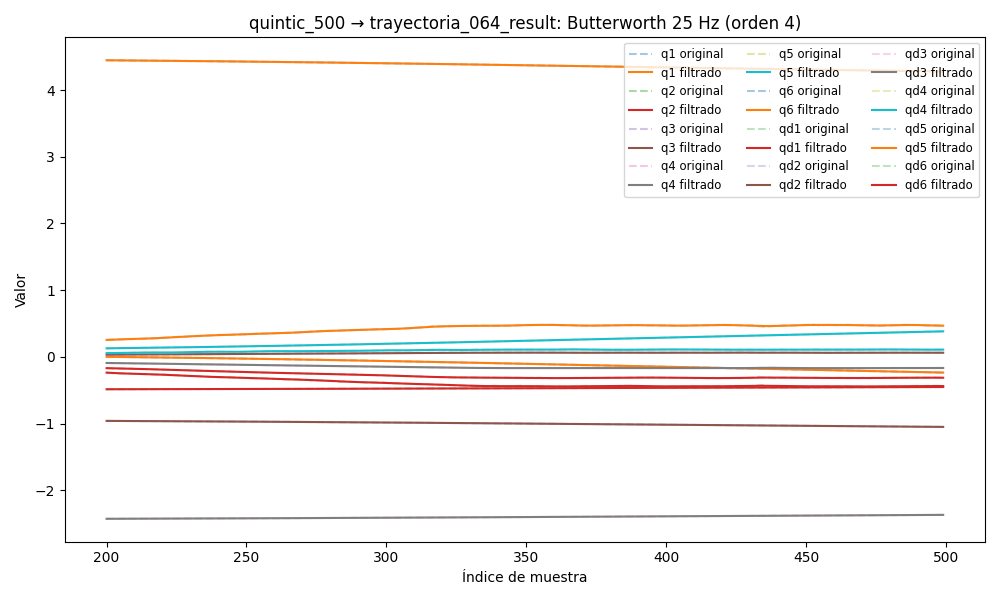

Values plotted in this chart, from the file beside it:
timestamp, q1, q2, q3, q4, q5, q6, qd1, qd2, qd3, qd4, qd5, qd6, tau1, tau2, tau3, tau4, tau5, tau6
1749033893, 4.471, -0.4904, -0.9459, -2.435, 0.09011, 0.03676, -0.004493, -0.003321, -0.0001778, -1.2429799238117309e-05, -0.0001192, 0.0002033, 0.08917, -0.9953, -0.01139, 0.2576, -0.4501, 0.1748
1749033893, 4.471, -0.4904, -0.9459, -2.435, 0.09011, 0.03676, -0.004826, -0.003062, 8.037603410633817e-05, 5.66377781739063e-05, -0.0001115, 0.000198, 0.06884, -0.998, -0.01736, 0.2694, -0.4454, 0.1604
1749033893, 4.471, -0.4904, -0.9459, -2.435, 0.09011, 0.03676, -0.005137, -0.002808, 0.0003327, 0.0001257, -0.0001055, 0.0001942, 0.06193, -1.013, -0.01742, 0.2632, -0.4267, 0.1693
1749033893, 4.471, -0.4904, -0.9459, -2.435, 0.09011, 0.03676, -0.005406, -0.002564, 0.0005724, 0.0001944, -0.0001008, 0.0001918, 0.06193, -1.013, -0.01742, 0.2632, -0.4267, 0.1693
1749033893, 4.471, -0.4904, -0.9459, -2.435, 0.09011, 0.03677, -0.005613, -0.002334, 0.0007924, 0.0002621, -9.72759773651401e-05, 0.0001907, 0.05531, -1.049, 0.002057, 0.2815, -0.4402, 0.1671
1749033893, 4.471, -0.4904, -0.9458, -2.435, 0.09011, 0.03677, -0.005743, -0.002123, 0.000986, 0.0003278, -9.407081976411961e-05, 0.0001903, 0.07092, -1.036, -0.001646, 0.2822, -0.4432, 0.1701
1749033893, 4.471, -0.4904, -0.9458, -2.435, 0.09011, 0.03677, -0.005787, -0.001933, 0.001147, 0.0003899, -9.033546013960689e-05, 0.0001901, 0.05015, -1.037, 0.003563, 0.2967, -0.439, 0.1646
1749033893, 4.471, -0.4904, -0.9458, -2.435, 0.0901, 0.03677, -0.00574, -0.001764, 0.00127, 0.0004466, -8.502633727923827e-05, 0.0001893, 0.03315, -1.054, -0.02648, 0.2789, -0.4297, 0.1683
1749033893, 4.471, -0.4904, -0.9458, -2.435, 0.0901, 0.03677, -0.005603, -0.001618, 0.001352, 0.0004962, -7.70677782129346e-05, 0.0001871, 0.03315, -1.054, -0.02648, 0.2789, -0.4297, 0.1683
1749033893, 4.471, -0.4904, -0.9458, -2.435, 0.0901, 0.03677, -0.005382, -0.001492, 0.00139, 0.0005371, -6.549666059651766e-05, 0.0001825, 0.00932, -1.06, -0.01469, 0.2807, -0.4337, 0.1781
1749033893, 4.471, -0.4904, -0.9458, -2.435, 0.0901, 0.03677, -0.005085, -0.001384, 0.001388, 0.0005679, -4.96265505423558e-05, 0.0001746, 0.02947, -1.044, -0.009377, 0.2877, -0.4346, 0.1698
1749033893, 4.471, -0.4904, -0.9458, -2.435, 0.0901, 0.03677, -0.004726, -0.001293, 0.001347, 0.0005881, -2.9216400295978388e-05, 0.0001626, 0.05284, -1.045, -0.02237, 0.2738, -0.4252, 0.1466
1749033893, 4.471, -0.4904, -0.9458, -2.435, 0.0901, 0.03677, -0.004321, -0.001215, 0.001275, 0.0005976, -4.625383954048483e-06, 0.0001461, 0.04395, -1.051, -0.0095, 0.2715, -0.4321, 0.1487
1749033893, 4.471, -0.4904, -0.9458, -2.435, 0.09009, 0.03677, -0.003887, -0.001148, 0.001177, 0.000597, 2.306697256354504e-05, 0.000125, 0.05896, -1.047, -0.01704, 0.2758, -0.4272, 0.1557
1749033893, 4.471, -0.4904, -0.9458, -2.435, 0.09009, 0.03677, -0.00344, -0.001089, 0.001065, 0.0005876, 5.199714599072268e-05, 9.96940682152475e-05, 0.05878, -1.045, -0.04163, 0.2834, -0.424, 0.1539
1749033893, 4.471, -0.4904, -0.9458, -2.435, 0.09009, 0.03677, -0.002998, -0.001036, 0.000946, 0.0005707, 7.953127747178732e-05, 7.13888549164064e-05, 0.03739, -1.044, -0.01456, 0.2722, -0.4226, 0.17
1749033893, 4.471, -0.4904, -0.9458, -2.435, 0.09009, 0.03677, -0.002573, -0.0009839, 0.0008294, 0.0005483, 0.0001024, 4.186169068870165e-05, 0.03739, -1.044, -0.01456, 0.2722, -0.4226, 0.17
1749033893, 4.471, -0.4904, -0.9458, -2.435, 0.09009, 0.03677, -0.002177, -0.0009303, 0.0007231, 0.000522, 0.0001168, 1.3618639428057931e-05, 0.03568, -1.04, 0.00327, 0.2799, -0.4359, 0.1487
1749033893, 4.471, -0.4904, -0.9458, -2.435, 0.09009, 0.03676, -0.001819, -0.0008706, 0.0006331, 0.0004935, 0.0001189, -1.0231113613861695e-05, 0.04522, -1.05, -0.007548, 0.2808, -0.4334, 0.1549
1749033893, 4.471, -0.4904, -0.9458, -2.435, 0.09009, 0.03676, -0.001502, -0.0008001, 0.0005636, 0.000464, 0.0001052, -2.6161029068287076e-05, 0.04625, -1.049, -0.02011, 0.2821, -0.4463, 0.17
1749033893, 4.471, -0.4904, -0.9458, -2.435, 0.09009, 0.03676, -0.001228, -0.0007139, 0.0005163, 0.0004347, 7.284594872331083e-05, -3.0514695752761583e-05, 0.05635, -1.049, -0.01874, 0.29, -0.4385, 0.1591
1749033893, 4.471, -0.4904, -0.9458, -2.435, 0.09009, 0.03676, -0.0009933, -0.0006074, 0.0004905, 0.0004058, 2.0611926621480887e-05, -1.989192527002172e-05, 0.05635, -1.049, -0.01874, 0.29, -0.4385, 0.1591
1749033893, 4.471, -0.4904, -0.9458, -2.435, 0.09009, 0.03676, -0.0007941, -0.0004767, 0.0004832, 0.0003778, -5.0923865460125556e-05, 8.380934218251575e-06, 0.009053, -1.023, -0.01646, 0.2733, -0.4449, 0.1668
1749033893, 4.471, -0.4904, -0.9458, -2.435, 0.09009, 0.03676, -0.0006245, -0.0003188, 0.0004887, 0.0003503, -0.0001387, 5.572356760536619e-05, 0.009053, -1.023, -0.01646, 0.2733, -0.4449, 0.1668
1749033893, 4.471, -0.4904, -0.9458, -2.435, 0.09008, 0.03676, -0.0004783, -0.0001328, 0.0004996, 0.0003232, -0.0002366, 0.0001218, 0.07093, -1.019, -0.02732, 0.2963, -0.4476, 0.1528
1749033893, 4.471, -0.4904, -0.9458, -2.435, 0.09008, 0.03677, -0.0003504, 8.01045457020293e-05, 0.0005065, 0.000296, -0.0003358, 0.0002038, 0.04644, -1.012, -0.02458, 0.2799, -0.4565, 0.171
1749033893, 4.471, -0.4904, -0.9458, -2.435, 0.09008, 0.03677, -0.000237, 0.0003165, 0.0004991, 0.0002685, -0.0004239, 0.0002964, 0.06425, -0.9944, -0.03279, 0.2814, -0.445, 0.1302
1749033893, 4.471, -0.4904, -0.9458, -2.435, 0.09008, 0.03677, -0.0001369, 0.0005705, 0.0004664, 0.0002409, -0.0004863, 0.0003913, 0.08206, -0.9581, -0.05737, 0.2765, -0.4438, 0.158
1749033893, 4.471, -0.4904, -0.9458, -2.435, 0.09007, 0.03677, -5.1554668535676343e-05, 0.0008341, 0.0003976, 0.0002136, -0.0005059, 0.000477, 0.08967, -0.9337, -0.05294, 0.269, -0.4164, 0.1569
1749033893, 4.471, -0.4904, -0.9458, -2.435, 0.09007, 0.03677, 1.4563153568814326e-05, 0.001098, 0.0002829, 0.0001877, -0.0004649, 0.0005395, 0.08323, -0.8931, -0.06284, 0.2846, -0.4055, 0.1371
1749033893, 4.471, -0.4904, -0.9458, -2.435, 0.09007, 0.03677, 5.435388707266785e-05, 0.001352, 0.0001137, 0.0001645, -0.0003455, 0.0005624, 0.0766, -0.913, -0.08602, 0.2665, -0.4008, 0.1369
1749033893, 4.471, -0.4904, -0.9458, -2.435, 0.09007, 0.03677, 5.846224166812588e-05, 0.001588, -0.0001158, 0.0001463, -0.0001317, 0.0005282, 0.1046, -0.9196, -0.1123, 0.29, -0.3888, 0.1346
1749033893, 4.471, -0.4904, -0.9458, -2.435, 0.09008, 0.03677, 1.6034036215128955e-05, 0.001796, -0.0004088, 0.0001353, 0.0001891, 0.0004192, 0.07565, -0.9047, -0.1069, 0.273, -0.3762, 0.1272
1749033893, 4.471, -0.4904, -0.9458, -2.435, 0.09008, 0.03677, -8.438280328974846e-05, 0.00197, -0.0007651, 0.0001342, 0.0006247, 0.0002188, 0.08896, -0.8737, -0.1168, 0.2981, -0.3676, 0.1211
1749033893, 4.471, -0.4904, -0.9458, -2.435, 0.09009, 0.03677, -0.0002539, 0.002108, -0.001181, 0.0001456, 0.001177, -8.643614148001344e-05, 0.05854, -0.8618, -0.1255, 0.2895, -0.3494, 0.09986
1749033893, 4.471, -0.4904, -0.9458, -2.435, 0.09009, 0.03677, -0.0005021, 0.002207, -0.00165, 0.000172, 0.001841, -0.0005062, 0.04356, -0.8647, -0.1364, 0.2815, -0.3344, 0.08713
1749033893, 4.471, -0.4904, -0.9458, -2.435, 0.0901, 0.03677, -0.0008367, 0.002269, -0.002162, 0.000215, 0.002603, -0.001044, 0.03948, -0.835, -0.1462, 0.2903, -0.3243, 0.0622
1749033893, 4.471, -0.4904, -0.9458, -2.435, 0.09011, 0.03676, -0.001262, 0.002296, -0.002706, 0.0002759, 0.003447, -0.001699, 0.01194, -0.8232, -0.1554, 0.3039, -0.3265, 0.06854
1749033893, 4.471, -0.4904, -0.9458, -2.435, 0.09012, 0.03676, -0.00178, 0.002293, -0.003269, 0.0003547, 0.004348, -0.002461, 0.001675, -0.8287, -0.15, 0.2963, -0.2885, 0.0519
1749033893, 4.471, -0.4903, -0.9458, -2.435, 0.09013, 0.03675, -0.002389, 0.002266, -0.003838, 0.0004507, 0.005279, -0.003315, 0.003503, -0.8455, -0.1483, 0.3161, -0.2855, 0.05969
1749033893, 4.471, -0.4903, -0.9458, -2.435, 0.09015, 0.03674, -0.003085, 0.002222, -0.004401, 0.0005622, 0.006213, -0.004241, 0.004967, -0.8344, -0.1604, 0.3178, -0.2518, 0.03754
1749033893, 4.471, -0.4903, -0.9459, -2.435, 0.09016, 0.03673, -0.00386, 0.002168, -0.004948, 0.0006868, 0.007123, -0.005215, -0.03593, -0.7999, -0.1453, 0.3166, -0.2355, -0.01084
1749033893, 4.471, -0.4903, -0.9459, -2.435, 0.09018, 0.03672, -0.004704, 0.002111, -0.005474, 0.0008217, 0.007987, -0.006211, -0.03593, -0.7999, -0.1453, 0.3166, -0.2355, -0.01084
1749033893, 4.471, -0.4903, -0.9459, -2.435, 0.09019, 0.0367, -0.005608, 0.002059, -0.005974, 0.0009646, 0.00879, -0.007203, -0.03442, -0.8104, -0.1543, 0.3355, -0.2328, -0.02642
1749033893, 4.471, -0.4903, -0.9459, -2.435, 0.09021, 0.03669, -0.006558, 0.002018, -0.006449, 0.001114, 0.009524, -0.00817, -0.0531, -0.7939, -0.1506, 0.3132, -0.2096, -0.02256
1749033893, 4.471, -0.4903, -0.9459, -2.435, 0.09023, 0.03667, -0.007539, 0.001991, -0.006901, 0.001269, 0.01019, -0.009093, -0.04698, -0.7957, -0.1581, 0.3295, -0.2188, -0.029
1749033893, 4.471, -0.4903, -0.9459, -2.435, 0.09025, 0.03665, -0.008538, 0.001984, -0.007336, 0.001431, 0.01079, -0.009961, -0.05191, -0.79, -0.164, 0.3342, -0.2215, -0.04999
1749033893, 4.471, -0.4903, -0.9459, -2.435, 0.09027, 0.03663, -0.009538, 0.001999, -0.007761, 0.001605, 0.01136, -0.01077, -0.07822, -0.779, -0.1667, 0.3258, -0.2337, -0.04095
1749033893, 4.471, -0.4903, -0.946, -2.435, 0.09029, 0.03662, -0.01052, 0.002037, -0.008181, 0.001795, 0.0119, -0.01154, -0.1175, -0.7726, -0.1519, 0.3332, -0.2043, -0.02038
1749033893, 4.471, -0.4903, -0.946, -2.435, 0.09032, 0.0366, -0.01147, 0.0021, -0.008603, 0.00201, 0.01244, -0.01227, -0.1189, -0.7586, -0.1608, 0.3592, -0.1829, -0.01521
1749033893, 4.471, -0.4903, -0.946, -2.435, 0.09034, 0.03657, -0.01238, 0.002189, -0.00903, 0.002258, 0.01301, -0.013, -0.1194, -0.754, -0.1615, 0.3421, -0.185, -0.03847
1749033893, 4.471, -0.4903, -0.946, -2.435, 0.09037, 0.03655, -0.01323, 0.002305, -0.009463, 0.002548, 0.01363, -0.01374, -0.1367, -0.7461, -0.1543, 0.3614, -0.18, -0.04023
1749033893, 4.471, -0.4903, -0.946, -2.435, 0.09039, 0.03653, -0.014, 0.002448, -0.009898, 0.002888, 0.01432, -0.01454, -0.1761, -0.766, -0.1585, 0.3598, -0.1875, -0.06596
1749033893, 4.471, -0.4903, -0.9461, -2.435, 0.09042, 0.03651, -0.0147, 0.002621, -0.01033, 0.003285, 0.01509, -0.01542, -0.1635, -0.7472, -0.1381, 0.3742, -0.1688, -0.05684
1749033893, 4.471, -0.4903, -0.9461, -2.435, 0.09046, 0.03649, -0.01531, 0.002825, -0.01076, 0.003741, 0.01594, -0.01641, -0.1415, -0.7192, -0.1494, 0.3884, -0.1607, -0.08057
1749033893, 4.471, -0.4903, -0.9461, -2.435, 0.09049, 0.03646, -0.01585, 0.003061, -0.01116, 0.004256, 0.01689, -0.01753, -0.1415, -0.7192, -0.1494, 0.3884, -0.1607, -0.08057
1749033893, 4.471, -0.4903, -0.9461, -2.435, 0.09052, 0.03644, -0.01632, 0.00333, -0.01153, 0.004825, 0.01791, -0.0188, -0.1508, -0.7123, -0.1256, 0.384, -0.1667, -0.0972
1749033893, 4.471, -0.4903, -0.9462, -2.435, 0.09056, 0.03641, -0.01673, 0.003631, -0.01186, 0.005437, 0.01902, -0.02021, -0.1505, -0.7137, -0.1408, 0.3948, -0.1489, -0.09119
1749033893, 4.471, -0.4903, -0.9462, -2.435, 0.0906, 0.03638, -0.0171, 0.003965, -0.01214, 0.006082, 0.02019, -0.02176, -0.1813, -0.705, -0.1508, 0.4029, -0.1364, -0.1073
1749033893, 4.471, -0.4903, -0.9462, -2.435, 0.09064, 0.03635, -0.01745, 0.004327, -0.01236, 0.006741, 0.02142, -0.02343, -0.1781, -0.7053, -0.1496, 0.4054, -0.1444, -0.1082
... 4,335 more rows
